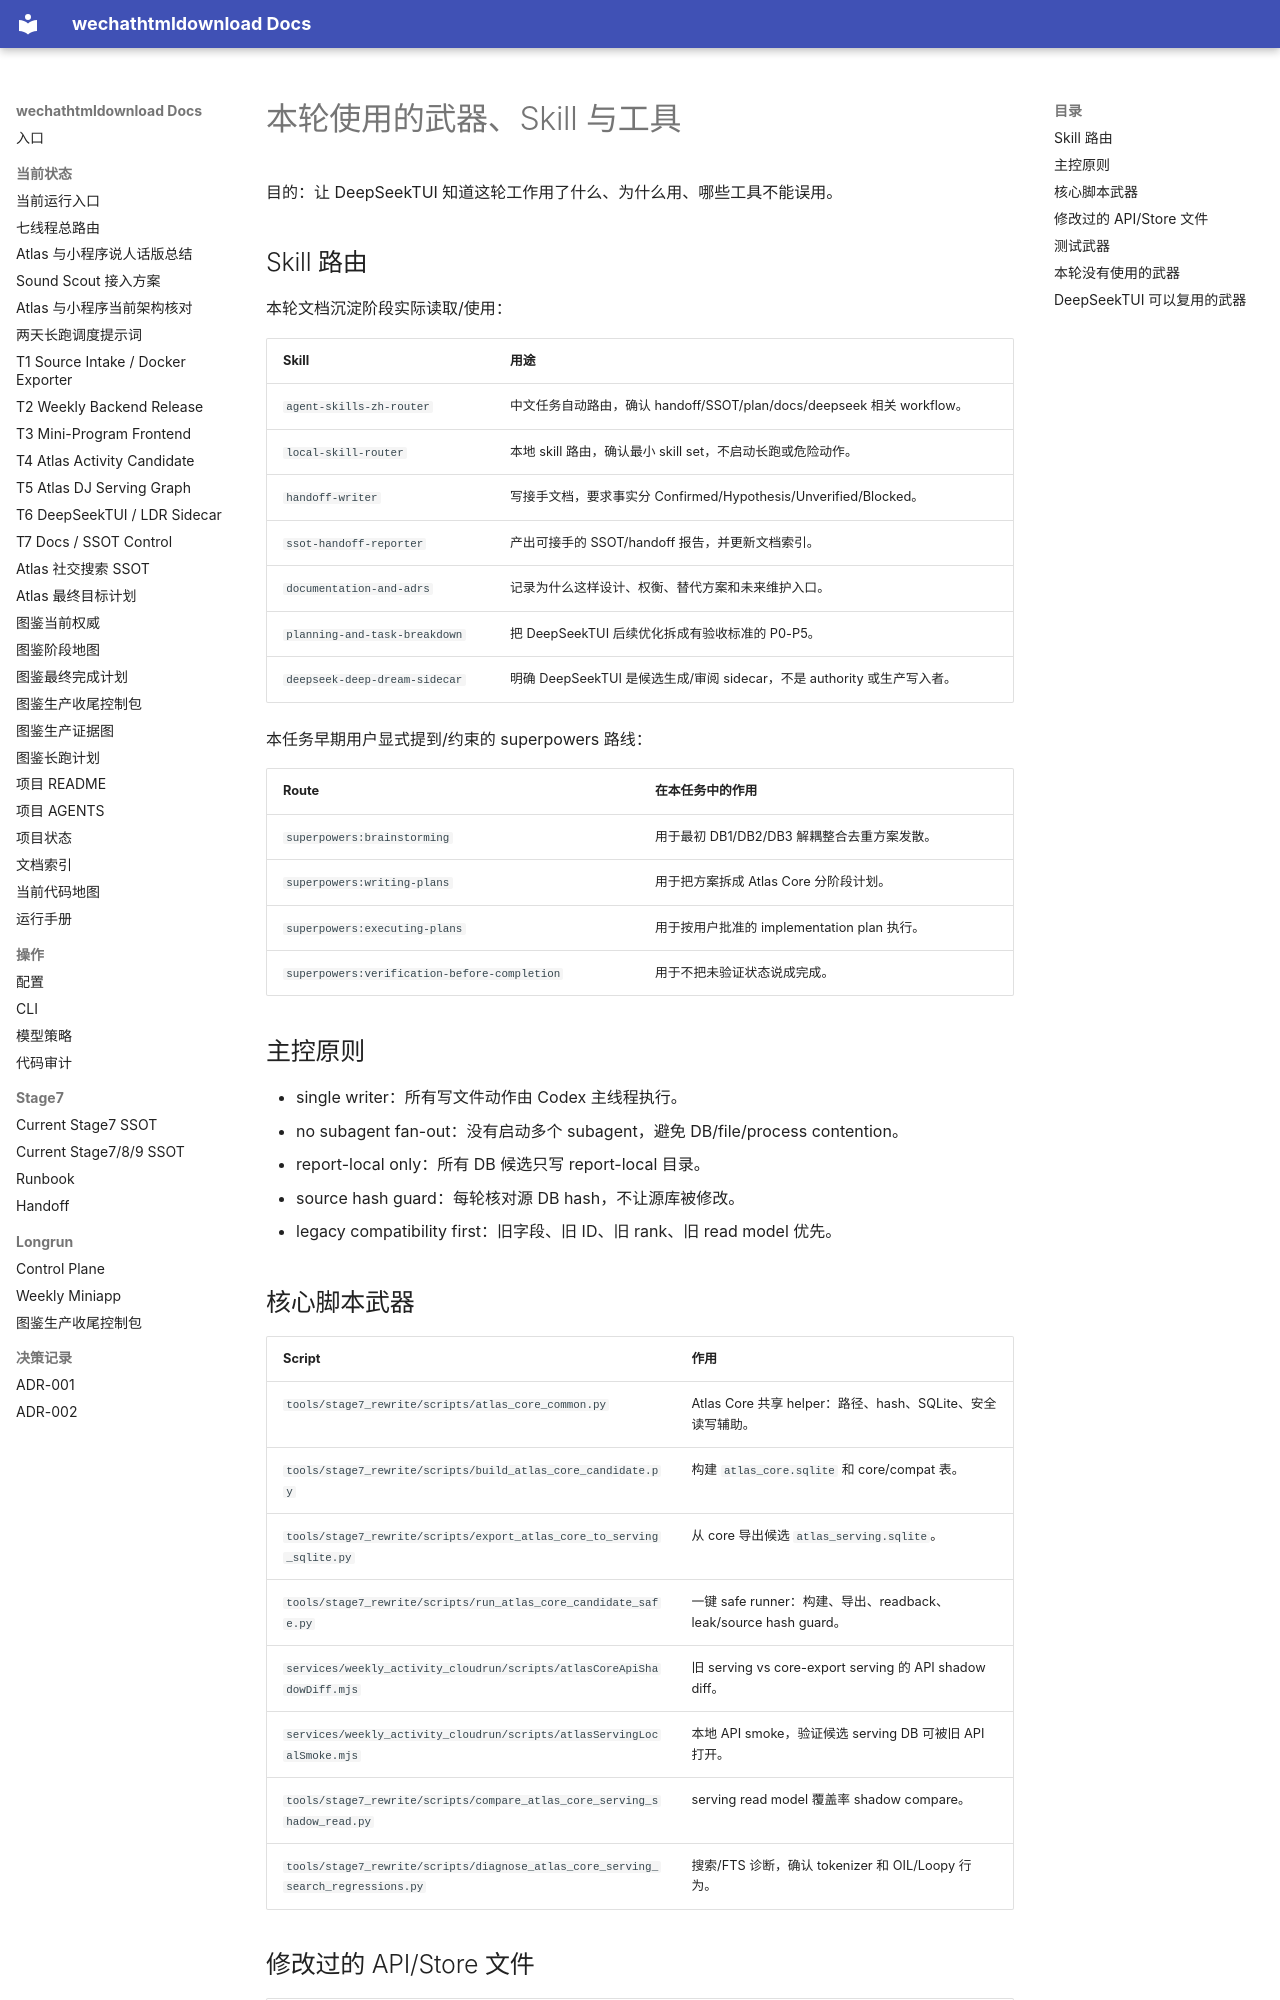

repository: yutianyu111602-glitch/wechathtmldownload · page: handoffs/atlas-core-deepseektui-20260606/05_WEAPONS_SKILLS_TOOLS.html · generator: mkdocs

# 本轮使用的武器、Skill 与工具

目的：让 DeepSeekTUI 知道这轮工作用了什么、为什么用、哪些工具不能误用。

## Skill 路由

本轮文档沉淀阶段实际读取/使用：

| Skill | 用途 |
| --- | --- |
| `agent-skills-zh-router` | 中文任务自动路由，确认 handoff/SSOT/plan/docs/deepseek 相关 workflow。 |
| `local-skill-router` | 本地 skill 路由，确认最小 skill set，不启动长跑或危险动作。 |
| `handoff-writer` | 写接手文档，要求事实分 Confirmed/Hypothesis/Unverified/Blocked。 |
| `ssot-handoff-reporter` | 产出可接手的 SSOT/handoff 报告，并更新文档索引。 |
| `documentation-and-adrs` | 记录为什么这样设计、权衡、替代方案和未来维护入口。 |
| `planning-and-task-breakdown` | 把 DeepSeekTUI 后续优化拆成有验收标准的 P0-P5。 |
| `deepseek-deep-dream-sidecar` | 明确 DeepSeekTUI 是候选生成/审阅 sidecar，不是 authority 或生产写入者。 |

本任务早期用户显式提到/约束的 superpowers 路线：

| Route | 在本任务中的作用 |
| --- | --- |
| `superpowers:brainstorming` | 用于最初 DB1/DB2/DB3 解耦整合去重方案发散。 |
| `superpowers:writing-plans` | 用于把方案拆成 Atlas Core 分阶段计划。 |
| `superpowers:executing-plans` | 用于按用户批准的 implementation plan 执行。 |
| `superpowers:verification-before-completion` | 用于不把未验证状态说成完成。 |

## 主控原则

- single writer：所有写文件动作由 Codex 主线程执行。
- no subagent fan-out：没有启动多个 subagent，避免 DB/file/process contention。
- report-local only：所有 DB 候选只写 report-local 目录。
- source hash guard：每轮核对源 DB hash，不让源库被修改。
- legacy compatibility first：旧字段、旧 ID、旧 rank、旧 read model 优先。
